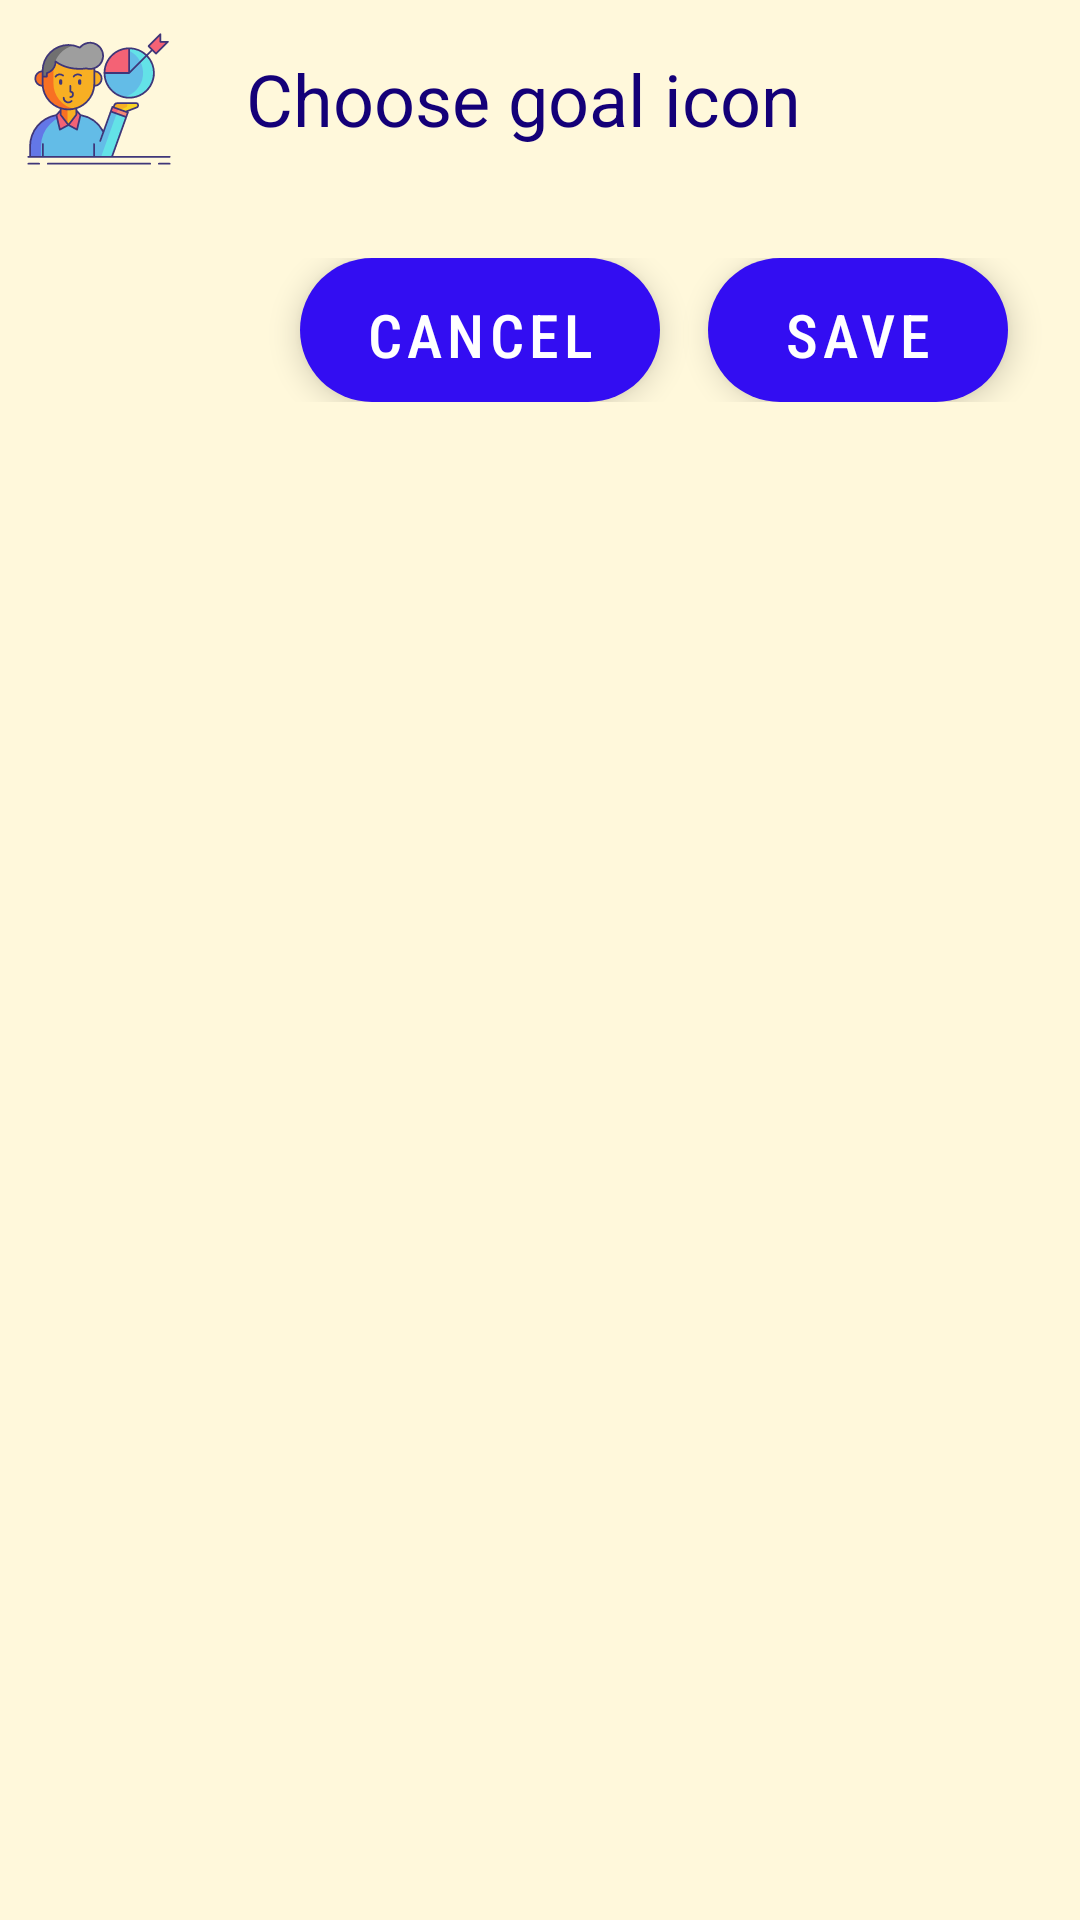

This screen was rendered from an Android layout file. Write that file and the resources it references.
<!-- AndroidManifest.xml: application theme AppTheme -->
<!-- res/layout/dialog_choose_icon.xml -->
<?xml version="1.0" encoding="utf-8"?>
<LinearLayout xmlns:android="http://schemas.android.com/apk/res/android"
    xmlns:app="http://schemas.android.com/apk/res-auto"
    android:layout_width="match_parent"
    android:layout_height="wrap_content"
    android:background="@color/colorPrimary_10"
    android:orientation="vertical">

    <RelativeLayout
        android:layout_width="match_parent"
        android:layout_height="wrap_content">

        <ImageView
            android:id="@+id/iconChosenGoalImg"
            android:layout_width="wrap_content"
            android:layout_height="wrap_content"
            android:layout_alignParentTop="true"
            android:layout_margin="@dimen/margin_for_icon_in_dialog"
            android:contentDescription="@string/desc_icon_for_gaols"
            android:src="@drawable/ic_purpose" />

        <TextView
            android:id="@+id/nameChosenGoalTextView"
            android:layout_width="wrap_content"
            android:layout_height="wrap_content"
            android:layout_centerInParent="true"
            android:layout_marginStart="16dp"
            android:layout_toEndOf="@+id/iconChosenGoalImg"
            android:text="@string/choose_goal_icon"
            android:textColor="@color/colorAccentDark_12"
            android:textSize="24sp" />
    </RelativeLayout>

    <androidx.recyclerview.widget.RecyclerView
        android:id="@+id/recyclerAllIcons"
        android:layout_width="wrap_content"
        android:layout_height="wrap_content"
        android:layout_gravity="center"
        android:paddingTop="8dp"
        app:layout_constraintHeight_default="wrap" />

    <RelativeLayout
        android:layout_width="match_parent"
        android:layout_height="wrap_content"
        android:layout_marginTop="4dp"
        android:padding="8dp">

        <com.google.android.material.floatingactionbutton.ExtendedFloatingActionButton
            android:id="@+id/meBtnSave"
            android:layout_width="100dp"
            android:layout_height="48dp"
            android:layout_alignParentEnd="true"
            android:layout_marginEnd="16dp"
            style="@style/Widget.MyExtendFABStyle"
            android:gravity="center_horizontal"
            android:text="@string/save"/>

        <com.google.android.material.floatingactionbutton.ExtendedFloatingActionButton
            android:id="@+id/meBtnCancel"
            android:layout_width="120dp"
            android:layout_height="48dp"
            android:layout_toStartOf="@+id/meBtnSave"
            style="@style/Widget.MyExtendFABStyle"
            android:layout_marginEnd="16dp"
            android:gravity="center_horizontal"
            android:text="@string/cancel"/>
    </RelativeLayout>
</LinearLayout>
<!-- resources referenced by this layout -->
<resources>
  <color name="colorAccentDark_12">#140078</color>
  <color name="colorPrimary_10">#FFF8DB</color>
  <dimen name="margin_for_icon_in_dialog">8dp</dimen>
  <!-- drawable ic_purpose: vector/xml drawable (drawable, 8781 chars, omitted) -->
  <string name="cancel">Cancel</string>
  <string name="choose_goal_icon">Choose goal icon</string>
  <string name="desc_icon_for_gaols">Icon for goals</string>
  <string name="save">Save</string>
  <style name="Widget.MyExtendFABStyle" parent="Widget.MaterialComponents.ExtendedFloatingActionButton">
          <item name="fabSize">normal</item>
          <item name="backgroundTint">@color/colorAccentDark</item>
          <item name="android:focusable">true</item>
          <item name="android:clickable">true</item>
          <item name="android:textSize">20sp</item>
          <item name="android:textColor">@color/white</item>
          <item name="android:fontFamily">sans-serif-condensed-medium</item>
      </style>
  <style name="AppTheme" parent="Theme.MaterialComponents.Light.DarkActionBar.Bridge">
          
          <item name="colorPrimary">@color/colorPrimary</item>
          <item name="colorPrimaryDark">@color/colorPrimaryDark</item>
          <item name="colorAccent">@color/colorAccent</item>
          <item name="colorOnPrimary">@color/white</item>
          <item name="colorSecondary">@color/colorAccent</item>
          <item name="colorOnSecondary">@color/white</item>
          <item name="android:colorBackground">@color/colorPrimary_10</item>
          <item name="colorSurface">@color/white</item>
  
      </style>
  <color name="colorAccentDark">#330DF2</color>
  <color name="white">#FFFFFF</color>
  <color name="colorPrimary">#FFCD00</color>
  <color name="colorPrimaryDark">#FF8B00</color>
  <color name="colorAccent">#069EF0</color>
</resources>
